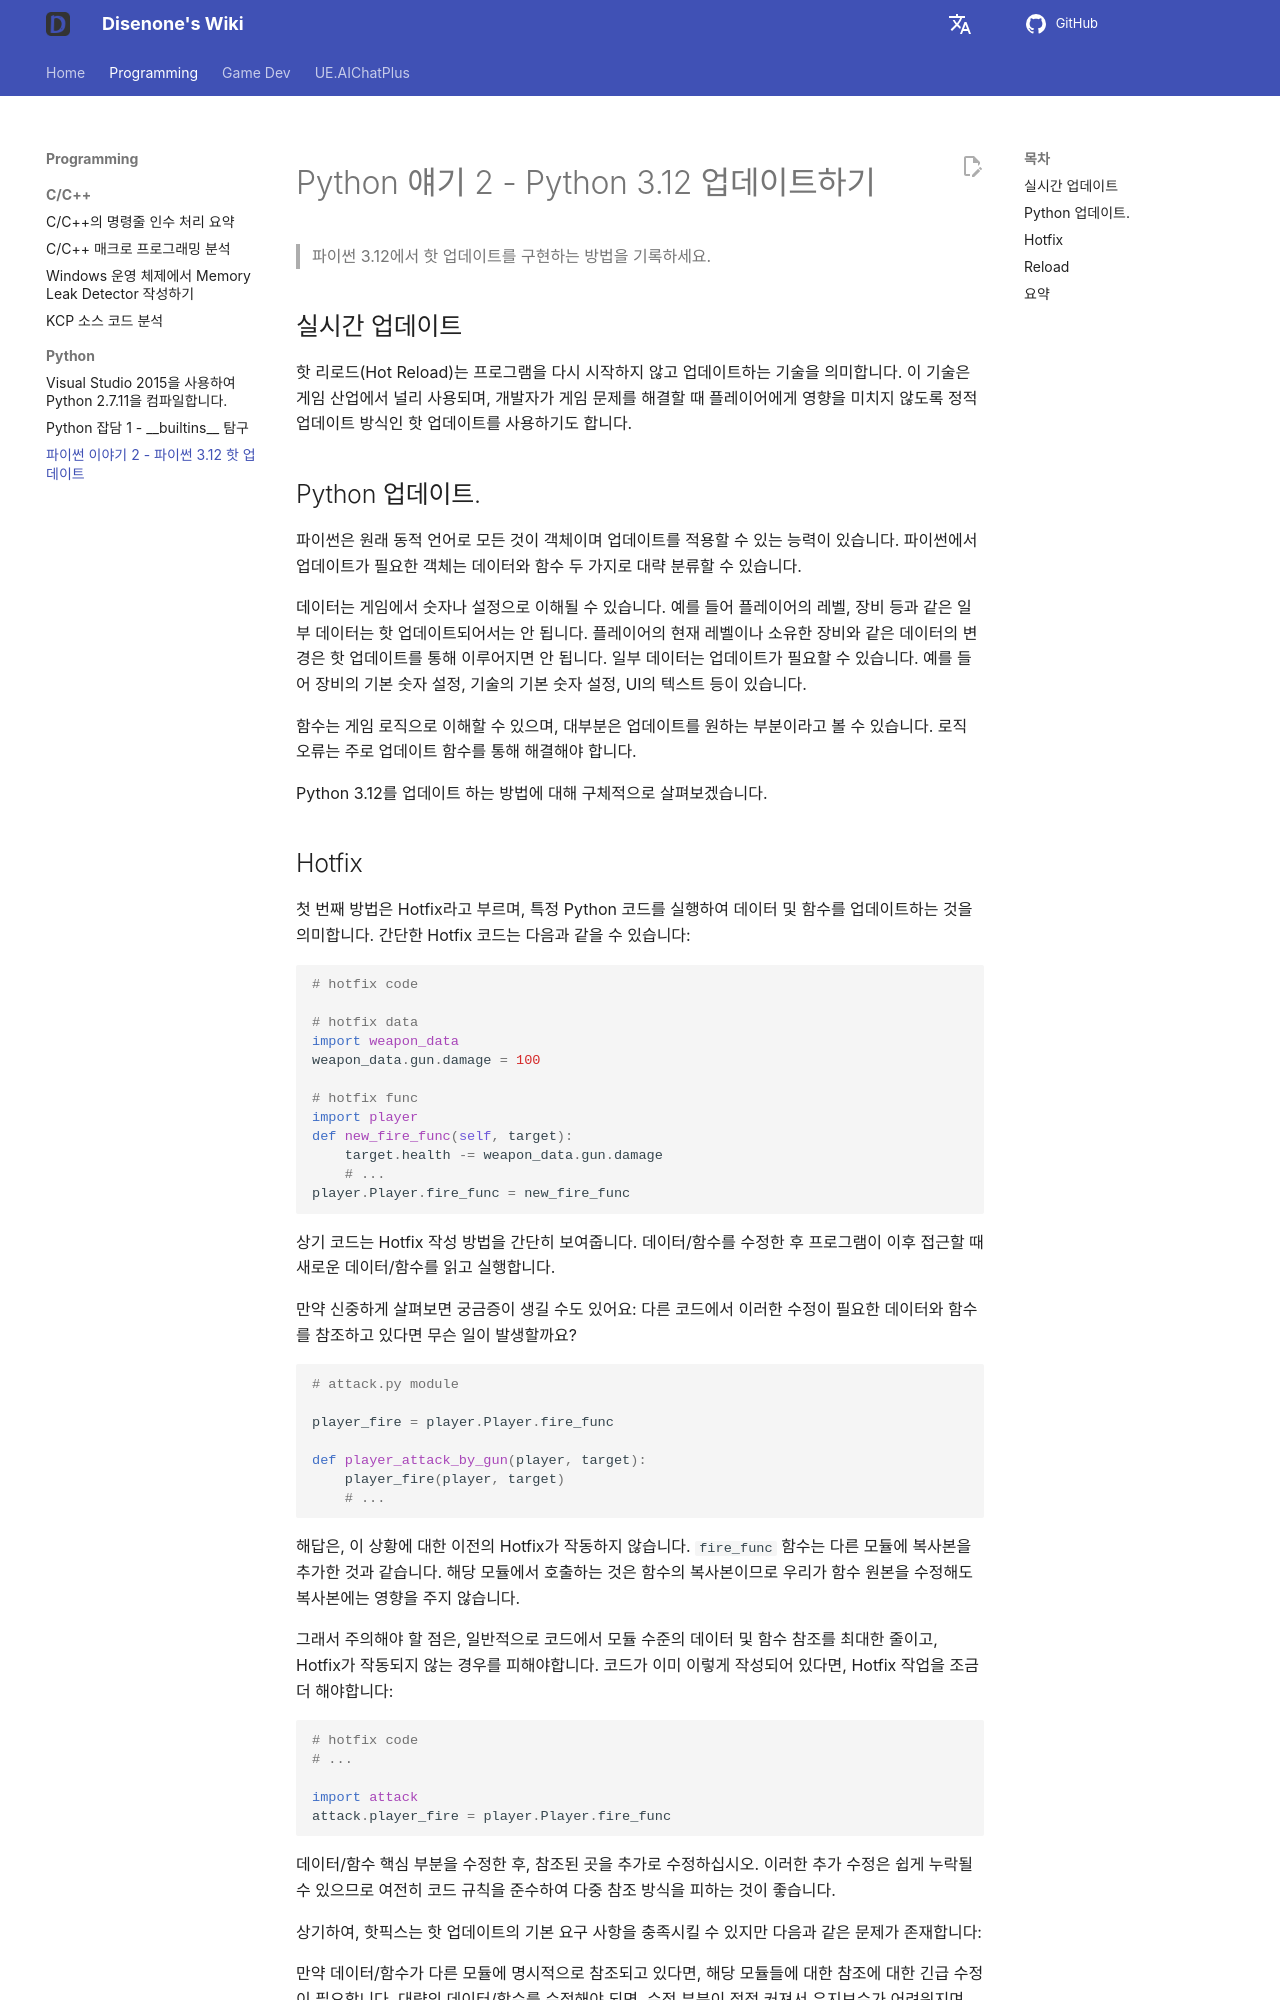

repository: disenone/wiki · page: ko/py-Python杂谈2-Python312-热更新/index.html · generator: mkdocs

---
layout: post
title: 파이썬 이야기 2 - 파이썬 3.12 핫 업데이트
tags:
- dev
- game
- python
- reload
- 热更新
description: 파이썬 3.12에서 핫 업데이트를 구현하는 방법 기록
---

<meta property="og:title" content="Python 杂谈 2 - Python3.12 热更新" />

#Python 얘기 2 - Python 3.12 업데이트하기

> 파이썬 3.12에서 핫 업데이트를 구현하는 방법을 기록하세요.

##실시간 업데이트

핫 리로드(Hot Reload)는 프로그램을 다시 시작하지 않고 업데이트하는 기술을 의미합니다. 이 기술은 게임 산업에서 널리 사용되며, 개발자가 게임 문제를 해결할 때 플레이어에게 영향을 미치지 않도록 정적 업데이트 방식인 핫 업데이트를 사용하기도 합니다.


##Python 업데이트.

파이썬은 원래 동적 언어로 모든 것이 객체이며 업데이트를 적용할 수 있는 능력이 있습니다. 파이썬에서 업데이트가 필요한 객체는 데이터와 함수 두 가지로 대략 분류할 수 있습니다.

데이터는 게임에서 숫자나 설정으로 이해될 수 있습니다. 예를 들어 플레이어의 레벨, 장비 등과 같은 일부 데이터는 핫 업데이트되어서는 안 됩니다. 플레이어의 현재 레벨이나 소유한 장비와 같은 데이터의 변경은 핫 업데이트를 통해 이루어지면 안 됩니다. 일부 데이터는 업데이트가 필요할 수 있습니다. 예를 들어 장비의 기본 숫자 설정, 기술의 기본 숫자 설정, UI의 텍스트 등이 있습니다.

함수는 게임 로직으로 이해할 수 있으며, 대부분은 업데이트를 원하는 부분이라고 볼 수 있습니다. 로직 오류는 주로 업데이트 함수를 통해 해결해야 합니다.

Python 3.12를 업데이트 하는 방법에 대해 구체적으로 살펴보겠습니다.

## Hotfix

첫 번째 방법은 Hotfix라고 부르며, 특정 Python 코드를 실행하여 데이터 및 함수를 업데이트하는 것을 의미합니다. 간단한 Hotfix 코드는 다음과 같을 수 있습니다:


```python
# hotfix code

# hotfix data
import weapon_data
weapon_data.gun.damage = 100

# hotfix func
import player
def new_fire_func(self, target):
    target.health -= weapon_data.gun.damage
    # ...
player.Player.fire_func = new_fire_func
```

상기 코드는 Hotfix 작성 방법을 간단히 보여줍니다. 데이터/함수를 수정한 후 프로그램이 이후 접근할 때 새로운 데이터/함수를 읽고 실행합니다.

만약 신중하게 살펴보면 궁금증이 생길 수도 있어요: 다른 코드에서 이러한 수정이 필요한 데이터와 함수를 참조하고 있다면 무슨 일이 발생할까요?

```python
# attack.py module

player_fire = player.Player.fire_func

def player_attack_by_gun(player, target):
    player_fire(player, target)
    # ...
```

해답은, 이 상황에 대한 이전의 Hotfix가 작동하지 않습니다. `fire_func` 함수는 다른 모듈에 복사본을 추가한 것과 같습니다. 해당 모듈에서 호출하는 것은 함수의 복사본이므로 우리가 함수 원본을 수정해도 복사본에는 영향을 주지 않습니다.

그래서 주의해야 할 점은, 일반적으로 코드에서 모듈 수준의 데이터 및 함수 참조를 최대한 줄이고, Hotfix가 작동되지 않는 경우를 피해야합니다. 코드가 이미 이렇게 작성되어 있다면, Hotfix 작업을 조금 더 해야합니다:

```python
# hotfix code
# ...

import attack
attack.player_fire = player.Player.fire_func

```

데이터/함수 핵심 부분을 수정한 후, 참조된 곳을 추가로 수정하십시오. 이러한 추가 수정은 쉽게 누락될 수 있으므로 여전히 코드 규칙을 준수하여 다중 참조 방식을 피하는 것이 좋습니다.

상기하여, 핫픽스는 핫 업데이트의 기본 요구 사항을 충족시킬 수 있지만 다음과 같은 문제가 존재합니다:

만약 데이터/함수가 다른 모듈에 명시적으로 참조되고 있다면, 해당 모듈들에 대한 참조에 대한 긴급 수정이 필요합니다.
대량의 데이터/함수를 수정해야 되면, 수정 부분이 점점 커져서 유지보수가 어려워지며, 실수하기 쉬워집니다.
